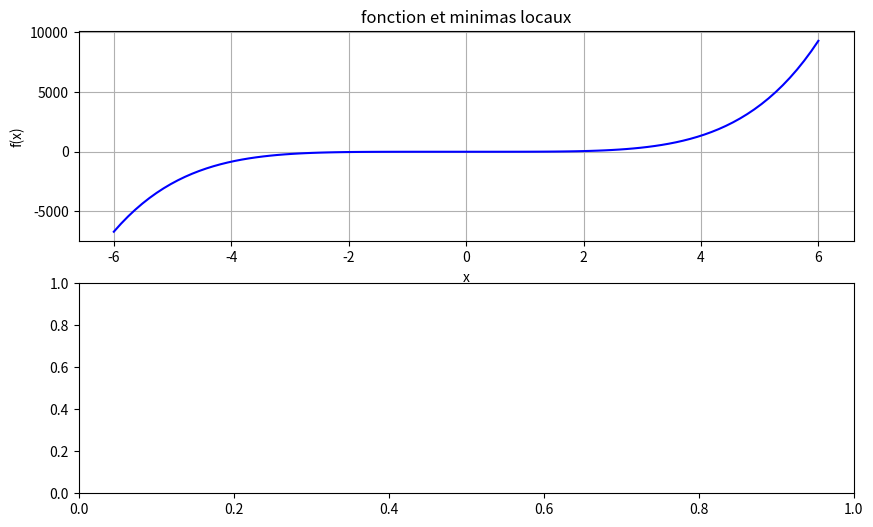

Write Python code to recreate this figure. (Note: this script raises an exception after producing the figure.)
import numpy as np
import matplotlib.pyplot as plt
#implementation de la descente de gradient avec d'autre fonction
def fonction1(x):
  return x**5+x**4+x**3 -1
def derivee1(x):
    return 5*x**4 + 4*x**3 + 3*x**2
def gradient_descent1(point_dep,taux,nb_iteration):
  x=point_dep
  historique=[x]
  for i in range(nb_iteration):
    gradient=derivee1(x)
    x=x-(gradient*taux)
    historique.append(x)
  return x,historique


configuration=[{"depart":2.0,"taux":0.1,"iteration":100},
               {"depart":-1.0,"taux":0.05,"iteration":100},
               {"depart":0.0,"taux":0.01,"iteration":100}]
plt.figure(figsize=(10,6))
x_plot=np.linspace(-6,6,100)
plt.subplot(2,1,1)
plt.plot(x_plot,fonction1(x_plot),'b-',label=f"f(x)=x^5+X^4+X^3-1")
plt.grid(True)
plt.xlabel("x")
plt.ylabel("f(x)")
plt.title("fonction et minimas locaux")
plt.subplot(2,1,2)
for i ,config in enumerate(configuration):
  point_optimale,historique=gradient_descent1(point_dep=config["depart"],taux=config["taux"],nb_iteration=config["iteration"])
  print(f"\nconfiguration{i+1}")
  print(f"point de depart:{config['depart']}")
  print(f"Taux d\'appentissage:{config['taux']}")
  print(f"nombre d\'itération:{config['iteration']}")
  print(f"Resultats finale :x={point_optimale:.4f} , f(x)={fonction1(point_optimale):.4f}")
  plt.plot(historique,label=f"Depart:{config['depart']}, taux:{config['taux']}")
plt.grid(True)
plt.xlabel("iteration")
plt.ylabel("x")
plt.title('convergence selon differentes configuration')
plt.tight_layout()
plt.show()
